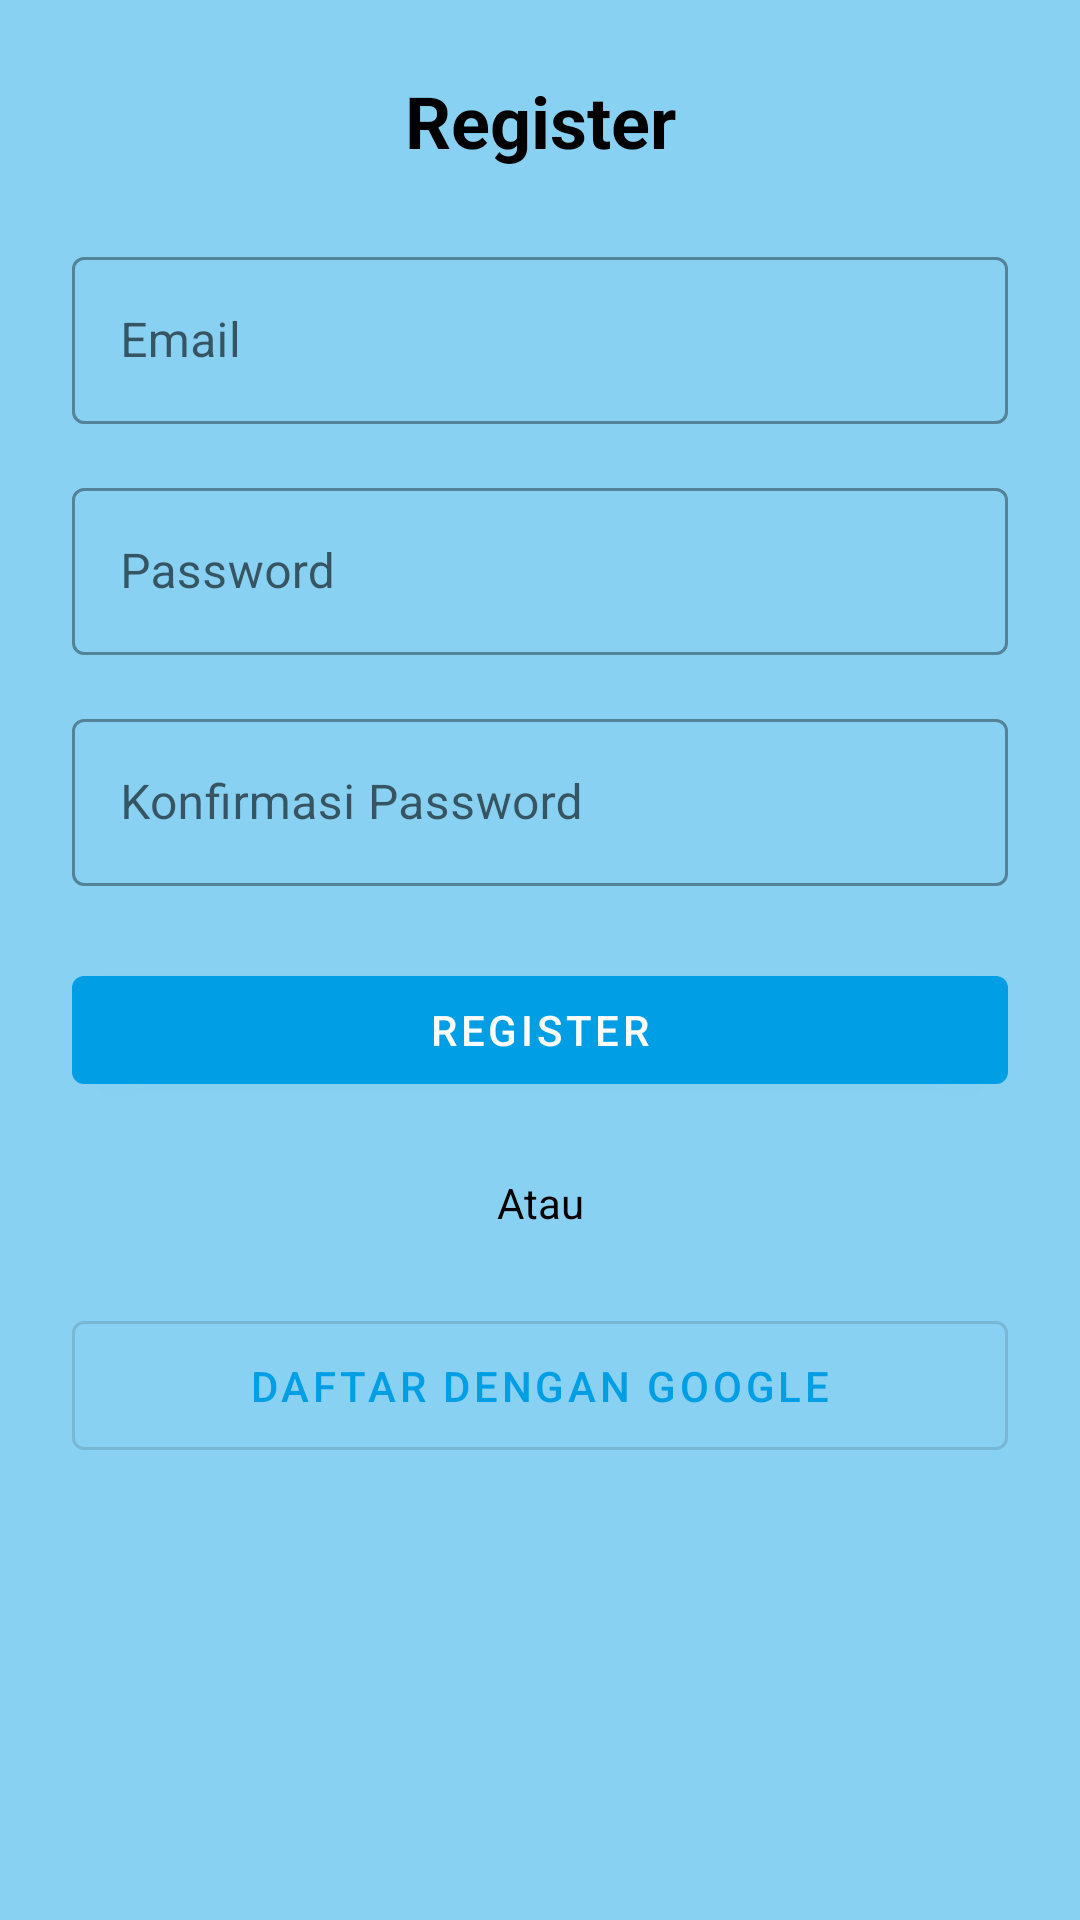

Layout XML and referenced resources for this Android screen:
<!-- AndroidManifest.xml: application theme Theme.Chatify -->
<!-- res/layout/activity_register.xml -->
<?xml version="1.0" encoding="utf-8"?>
<ScrollView
    xmlns:android="http://schemas.android.com/apk/res/android"
    android:layout_width="match_parent"
    android:layout_height="match_parent"
    android:fillViewport="true"
    android:padding="24dp"
    android:background="?attr/colorSurface">

    <LinearLayout
        android:layout_width="match_parent"
        android:layout_height="wrap_content"
        android:orientation="vertical">

        <ProgressBar
            android:id="@+id/progressBar"
            style="?android:attr/progressBarStyleLarge"
            android:layout_width="wrap_content"
            android:layout_height="wrap_content"
            android:visibility="gone"
            android:layout_gravity="center"
            android:indeterminateTint="?attr/colorPrimary" />

        
        <TextView
            android:layout_width="match_parent"
            android:layout_height="wrap_content"
            android:text="Register"
            android:textSize="24sp"
            android:textStyle="bold"
            android:gravity="center"
            android:layout_marginBottom="24dp"
            android:textColor="?attr/colorOnSurface" />

        
        <com.google.android.material.textfield.TextInputLayout
            android:layout_width="match_parent"
            android:layout_height="wrap_content"
            android:layout_marginBottom="16dp"
            style="@style/Widget.MaterialComponents.TextInputLayout.OutlinedBox">

            <com.google.android.material.textfield.TextInputEditText
                android:id="@+id/emailEditText"
                android:layout_width="match_parent"
                android:layout_height="wrap_content"
                android:hint="Email"
                android:inputType="textEmailAddress"
                android:autofillHints="emailAddress"
                android:textColor="?attr/colorOnSurface"
                android:textColorHint="?attr/colorOnSurface"
                />
        </com.google.android.material.textfield.TextInputLayout>

        
        <com.google.android.material.textfield.TextInputLayout
            android:layout_width="match_parent"
            android:layout_height="wrap_content"
            android:layout_marginBottom="16dp"
            style="@style/Widget.MaterialComponents.TextInputLayout.OutlinedBox">

            <com.google.android.material.textfield.TextInputEditText
                android:id="@+id/passwordEditText"
                android:layout_width="match_parent"
                android:layout_height="wrap_content"
                android:hint="Password"
                android:inputType="textPassword"
                android:autofillHints="password"
                android:textColor="?attr/colorOnSurface"
                android:textColorHint="?attr/colorOnSurface"
                />
        </com.google.android.material.textfield.TextInputLayout>

        
        <com.google.android.material.textfield.TextInputLayout
            android:layout_width="match_parent"
            android:layout_height="wrap_content"
            android:layout_marginBottom="24dp"
            style="@style/Widget.MaterialComponents.TextInputLayout.OutlinedBox">

            <com.google.android.material.textfield.TextInputEditText
                android:id="@+id/confirmPasswordEditText"
                android:layout_width="match_parent"
                android:layout_height="wrap_content"
                android:hint="Konfirmasi Password"
                android:inputType="textPassword"
                android:autofillHints="password"
                android:textColor="?attr/colorOnSurface"
                android:textColorHint="?attr/colorOnSurface"
                />
        </com.google.android.material.textfield.TextInputLayout>

        
        <com.google.android.material.button.MaterialButton
            android:id="@+id/registerButton"
            android:layout_width="match_parent"
            android:layout_height="wrap_content"
            android:text="Register"
            android:layout_marginBottom="24dp"
            style="@style/Widget.MaterialComponents.Button"
            />

        
        <TextView
            android:layout_width="match_parent"
            android:layout_height="wrap_content"
            android:text="Atau"
            android:gravity="center"
            android:layout_marginBottom="24dp"
            android:textColor="?attr/colorOnSurface" />

        
        <com.google.android.material.button.MaterialButton
            android:id="@+id/btnGoogleSignIn"
            android:layout_width="match_parent"
            android:layout_height="wrap_content"
            android:text="Daftar dengan Google"
            android:icon="@drawable/ic_google"
            iconPadding="8dp"
            iconGravity="textStart"
            android:padding="12dp"
            style="@style/Widget.MaterialComponents.Button.OutlinedButton"
            />
    </LinearLayout>

</ScrollView>
<!-- resources referenced by this layout -->
<resources>
  <!-- drawable ic_google (drawable) -->
  <vector xmlns:android="http://schemas.android.com/apk/res/android"
      android:width="21dp"
      android:height="20dp"
      android:viewportWidth="21"
      android:viewportHeight="20">
      <group>
          <path
              android:fillColor="#4285F4"
              android:pathData="M20.4894,10.1871c0,-0.81943 -0.068,-1.41737 -0.2153,-2.03744H10.6992v3.69834h5.6203c-0.1133,0.9191 -0.7252,2.3032 -2.085,3.2333l-0.019,0.1238 3.0274,2.2918 0.2097,0.0205c1.9263,-1.7385 3.0368,-4.2964 3.0368,-7.3303z"/>
          <path
              android:fillColor="#19F453"
              android:pathData="M10.6991,19.9314c2.7535,0 5.0651,-0.8859 6.7535,-2.4139l-3.2181,-2.4361c-0.8612,0.5868 -2.017,0.9965 -3.5354,0.9965 -2.6968,0 -4.9857,-1.7384 -5.8016,-4.1412l-0.1196,0.0099 -3.14796,2.3807 -0.04116,0.1119c1.67701,3.2554 5.12173,5.4922 9.11033,5.4922z"/>
          <path
              android:fillColor="#FBBC05"
              android:pathData="M4.8976,11.9367c-0.2153,-0.6201 -0.3399,-1.2845 -0.3399,-1.971c0,-0.68656 0.1246,-1.35092 0.3286,-1.97099l-0.0057,-0.13206 -3.18741,-2.41893 -0.10428,0.04847c-0.69118,1.35091 -1.08778,2.86794 -1.08778,4.47351 0,1.6056 0.3966,3.1225 1.08778,4.4734l3.30872,-2.5024z"/>
          <path
              android:fillColor="#EB4335"
              android:pathData="M10.6991,3.85336c1.915,0 3.2067,0.80832 3.9433,1.48382l2.8782,-2.74611c-1.7677,-1.60557 -4.068,-2.59107 -6.8215,-2.59107 -3.9886,0 -7.43333,2.23672 -9.11034,5.49214l3.29739,2.50252c0.82726,-2.40283 3.11617,-4.1413 5.81295,-4.1413z"/>
      </group>
  </vector>
  <style name="Theme.Chatify" parent="Theme.MaterialComponents.DayNight.NoActionBar">
          
          <item name="colorPrimary">@color/colorPrimary</item>
          <item name="colorPrimaryVariant">@color/colorPrimaryDark</item>
          <item name="colorOnPrimary">@color/colorOnPrimary</item>
  
          
          <item name="colorSecondary">@color/colorAccent</item>
          <item name="colorOnSecondary">@color/colorOnPrimary</item>
  
          
          <item name="android:colorBackground">@color/colorBackground</item>
          <item name="colorSurface">@color/colorSurface</item>
          <item name="colorOnBackground">@color/colorOnBackground</item>
          <item name="colorOnSurface">@color/colorOnBackground</item>
  
          
          <item name="android:statusBarColor">@color/blue_dark</item>
          <item name="android:navigationBarColor">@color/blue_lighter</item>
  
          
          <item name="android:textColorPrimary">@color/colorOnBackground</item>
          <item name="android:windowBackground">@color/colorBackground</item>
      </style>
  <color name="colorPrimary">#009ee5</color>
  <color name="colorPrimaryDark">#0065c1</color>
  <color name="colorOnPrimary">#FFFFFF</color>
  <color name="colorAccent">#52bcec</color>
  <color name="colorBackground">#b5e5f9</color>
  <color name="colorSurface">#88d1f2</color>
  <color name="colorOnBackground">#000000</color>
  <color name="blue_dark">#094fa4</color>
  <color name="blue_lighter">#88d1f2</color>
</resources>
